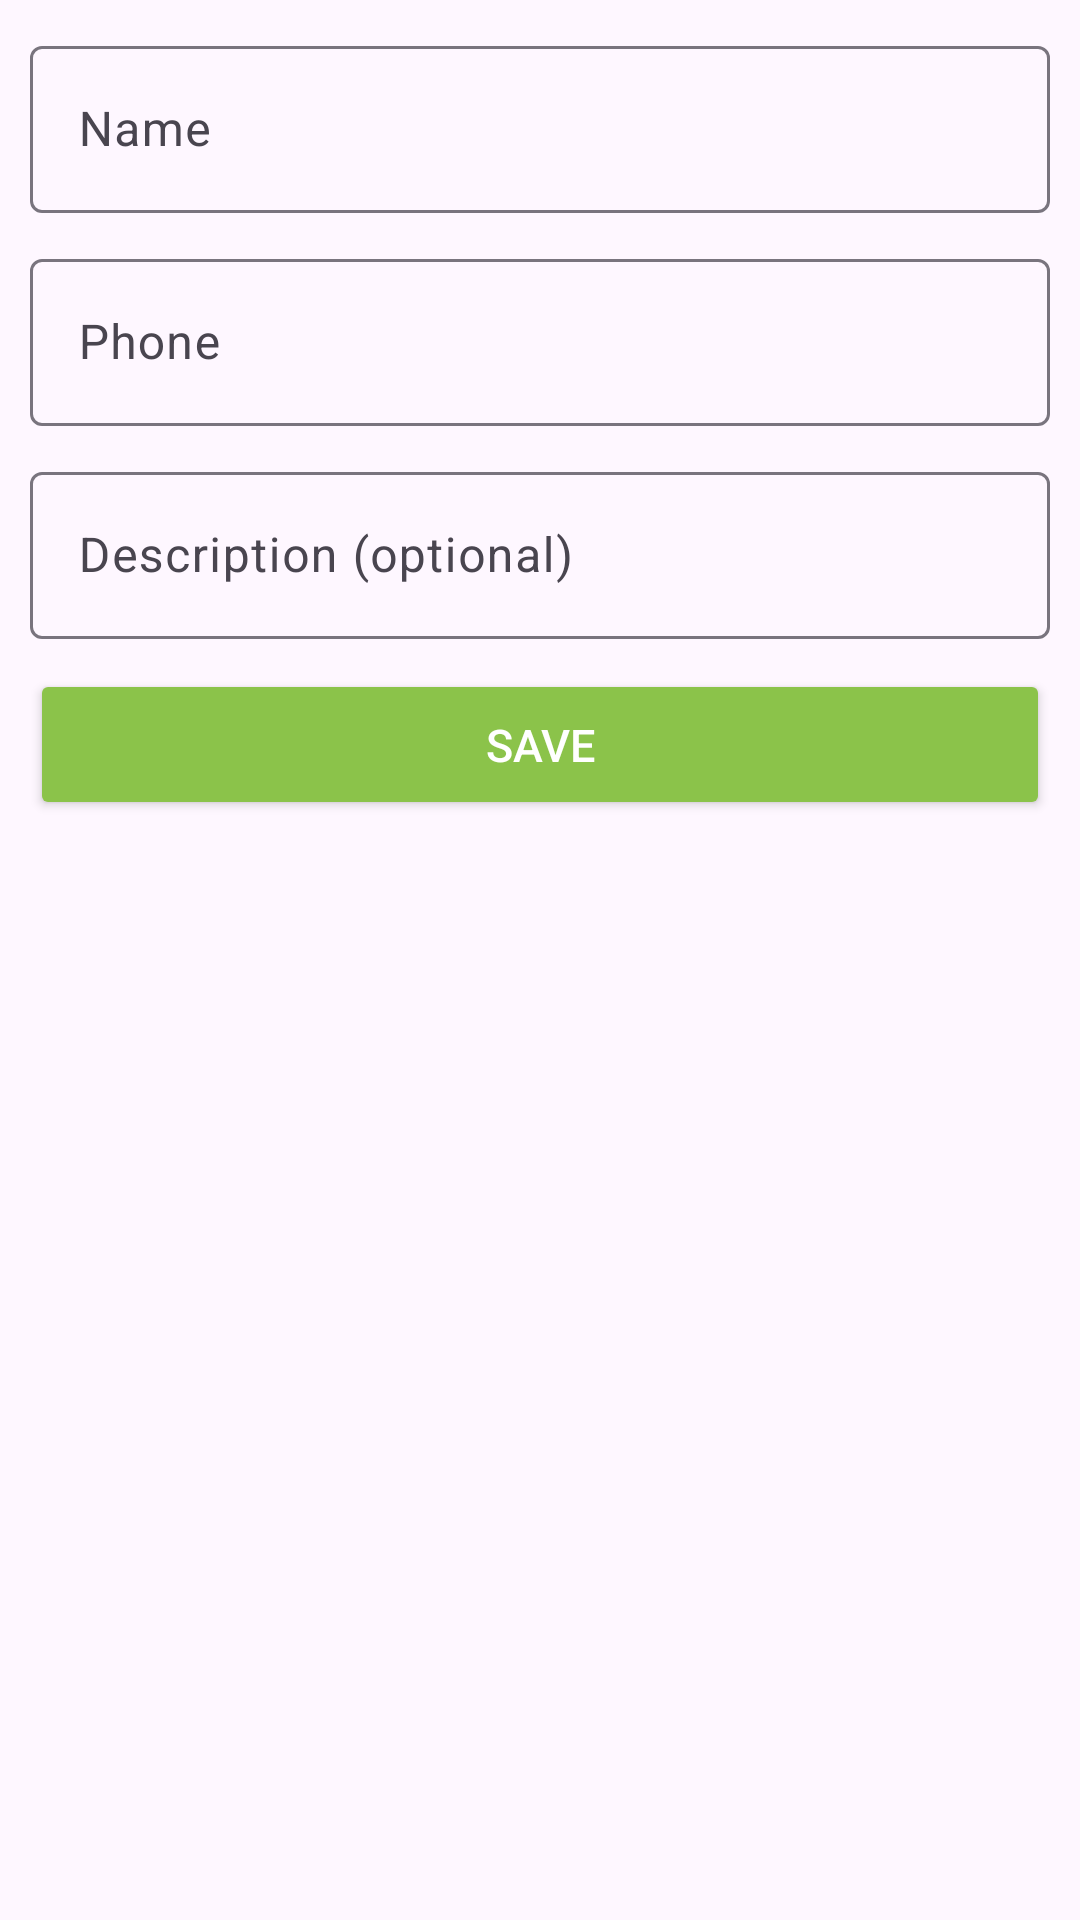

Reconstruct the res/layout file that produces this screen, plus the resources it refers to.
<!-- AndroidManifest.xml: application theme Theme.Contacs -->
<!-- res/layout/activity_main.xml -->
<?xml version="1.0" encoding="utf-8"?>
<androidx.constraintlayout.widget.ConstraintLayout xmlns:android="http://schemas.android.com/apk/res/android"
    xmlns:app="http://schemas.android.com/apk/res-auto"
    xmlns:tools="http://schemas.android.com/tools"
    android:layout_width="match_parent"
    android:layout_height="match_parent"
    tools:context=".MainActivity">

    <com.google.android.material.textfield.TextInputLayout
        android:id="@+id/name_label"
        android:layout_width="match_parent"
        android:layout_height="wrap_content"
        android:layout_margin="10dp"
        app:layout_constraintEnd_toEndOf="parent"

        app:layout_constraintStart_toStartOf="parent"
        app:layout_constraintTop_toTopOf="parent">

        <com.google.android.material.textfield.TextInputEditText
            android:id="@+id/ed_name"
            android:layout_width="match_parent"
            android:layout_height="wrap_content"
            android:hint="@string/name"
            android:inputType="textPersonName"
            android:maxLength="20"
            android:singleLine="true"
            android:textColorHint="@color/gray" />
    </com.google.android.material.textfield.TextInputLayout>


    <com.google.android.material.textfield.TextInputLayout
        android:id="@+id/number_label"
        android:layout_width="match_parent"
        android:layout_height="wrap_content"

        android:layout_margin="10dp"
        app:layout_constraintEnd_toEndOf="parent"
        app:layout_constraintStart_toStartOf="parent"
        app:layout_constraintTop_toBottomOf="@id/name_label">

        <com.google.android.material.textfield.TextInputEditText
            android:id="@+id/ed_number"
            android:layout_width="match_parent"
            android:layout_height="wrap_content"
            android:hint="@string/phone"
            android:inputType="phone"
            android:maxLength="11"

            android:singleLine="true"
            android:textColorHint="@color/gray" />
    </com.google.android.material.textfield.TextInputLayout>

    <com.google.android.material.textfield.TextInputLayout
        android:id="@+id/description_label"
        android:layout_width="match_parent"
        android:layout_height="wrap_content"
        app:layout_constraintEnd_toEndOf="parent"
        android:layout_margin="10dp"

        app:layout_constraintStart_toStartOf="parent"
        app:layout_constraintTop_toBottomOf="@id/number_label">

        <com.google.android.material.textfield.TextInputEditText
            android:id="@+id/ed_description"
            android:layout_width="match_parent"
            android:layout_height="wrap_content"
            android:hint="@string/description"
            android:inputType="text"

            android:singleLine="true"
            android:textColorHint="@color/gray" />
    </com.google.android.material.textfield.TextInputLayout>

    <Button
        android:id="@+id/bt_add_contacts"
        android:layout_width="match_parent"
        android:layout_height="wrap_content"
        android:layout_margin="10dp"
        android:layout_marginTop="20dp"
        android:backgroundTint="@color/light_green"
        android:elevation="30dp"
        android:padding="15dp"
        android:shadowColor="@color/gray"
        android:text="@string/save"
        android:textColor="@color/white"
        android:textSize="15sp"
        app:layout_constraintTop_toBottomOf="@id/description_label" />

    <androidx.recyclerview.widget.RecyclerView
        android:id="@+id/rv_contacts"
        android:layout_width="match_parent"
        android:layout_height="0dp"
        android:layout_marginStart="10dp"
        android:layout_marginTop="20dp"
        android:layout_marginEnd="10dp"
        android:layout_marginBottom="10dp"
        app:layoutManager="androidx.recyclerview.widget.LinearLayoutManager"
        app:layout_constraintBottom_toBottomOf="parent"
        app:layout_constraintTop_toBottomOf="@id/bt_add_contacts"
        tools:layout_editor_absoluteX="10dp"
        tools:listitem="@layout/item_contact" />


</androidx.constraintlayout.widget.ConstraintLayout>
<!-- res/layout/item_contact.xml (included above) -->
<?xml version="1.0" encoding="utf-8"?>
<androidx.constraintlayout.widget.ConstraintLayout xmlns:android="http://schemas.android.com/apk/res/android"
    xmlns:app="http://schemas.android.com/apk/res-auto"
    xmlns:tools="http://schemas.android.com/tools"
    android:layout_width="match_parent"
    android:layout_height="wrap_content"
    android:layout_marginBottom="10dp"
    android:background="@drawable/item"
    android:elevation="20dp"
    android:padding="5dp">

    <ImageView
        android:id="@+id/image1"
        android:layout_width="wrap_content"
        android:layout_height="wrap_content"
        android:src="@drawable/baseline_person_24"
        app:layout_constraintStart_toStartOf="parent"
        app:layout_constraintTop_toTopOf="parent" />

    <TextView
        android:id="@+id/name"
        android:layout_width="0dp"
        android:layout_height="0dp"
        android:singleLine="true"
        android:textColor="@color/vectors"
        android:textSize="15sp"
        android:textStyle="bold"
        android:gravity="center"
        tools:text="zoaiaff"
        app:layout_constraintBottom_toTopOf="@id/number"
        app:layout_constraintTop_toTopOf="parent"
        app:layout_constraintStart_toStartOf="@id/image1"
        app:layout_constraintEnd_toEndOf="@id/image2"/>

    <TextView
        android:id="@+id/number"
        android:layout_width="0dp"
        android:layout_height="0dp"
        android:singleLine="true"
        android:textColor="@color/vectors"
        android:textSize="15sp"
        android:textStyle="bold"
        android:gravity="center"
        tools:text="zoaiaff"
        app:layout_constraintTop_toBottomOf="@id/name"
        app:layout_constraintBottom_toBottomOf="parent"
        app:layout_constraintStart_toStartOf="@id/image1"
        app:layout_constraintEnd_toEndOf="@id/image2"/>

    <ImageView
        android:id="@+id/image2"
        android:layout_width="wrap_content"
        android:layout_height="wrap_content"
        android:src="@drawable/baseline_keyboard_arrow_right_24"
        app:layout_constraintEnd_toEndOf="parent"
        app:layout_constraintTop_toTopOf="parent" />

</androidx.constraintlayout.widget.ConstraintLayout>
<!-- resources referenced by this layout -->
<resources>
  <color name="gray">#808080</color>
  <color name="light_green">#8BC34A</color>
  <color name="vectors">#000000</color>
  <color name="white">#FFFFFFFF</color>
  <!-- drawable baseline_keyboard_arrow_right_24 (drawable) -->
  <vector android:autoMirrored="true" android:height="40dp"
      android:tint="@color/vectors" android:viewportHeight="24"
      android:viewportWidth="24" android:width="40dp" xmlns:android="http://schemas.android.com/apk/res/android">
      <path android:fillColor="@android:color/white" android:pathData="M8.59,16.59L13.17,12 8.59,7.41 10,6l6,6 -6,6 -1.41,-1.41z"/>
  </vector>
  <!-- drawable baseline_person_24 (drawable) -->
  <vector android:height="40dp" android:tint="@color/vectors"
      android:viewportHeight="24" android:viewportWidth="24"
      android:width="40dp" xmlns:android="http://schemas.android.com/apk/res/android">
      <path android:fillColor="@android:color/white" android:pathData="M12,12c2.21,0 4,-1.79 4,-4s-1.79,-4 -4,-4 -4,1.79 -4,4 1.79,4 4,4zM12,14c-2.67,0 -8,1.34 -8,4v2h16v-2c0,-2.66 -5.33,-4 -8,-4z"/>
  </vector>
  <!-- drawable item (drawable) -->
  <?xml version="1.0" encoding="utf-8"?>
  <shape xmlns:android="http://schemas.android.com/apk/res/android"
      android:shape="rectangle">
      <corners android:radius="25dp"/>
          <solid android:color="#668BC34A"/>
  
  </shape>
  <string name="description">Description (optional)</string>
  <string name="name">Name</string>
  <string name="phone">Phone</string>
  <string name="save">SAVE</string>
  <style name="Theme.Contacs" parent="Base.Theme.Contacs" />
  <style name="Base.Theme.Contacs" parent="Theme.Material3.DayNight.NoActionBar">
          
          <item name="colorPrimary">@color/light_green</item>
  
      </style>
</resources>
